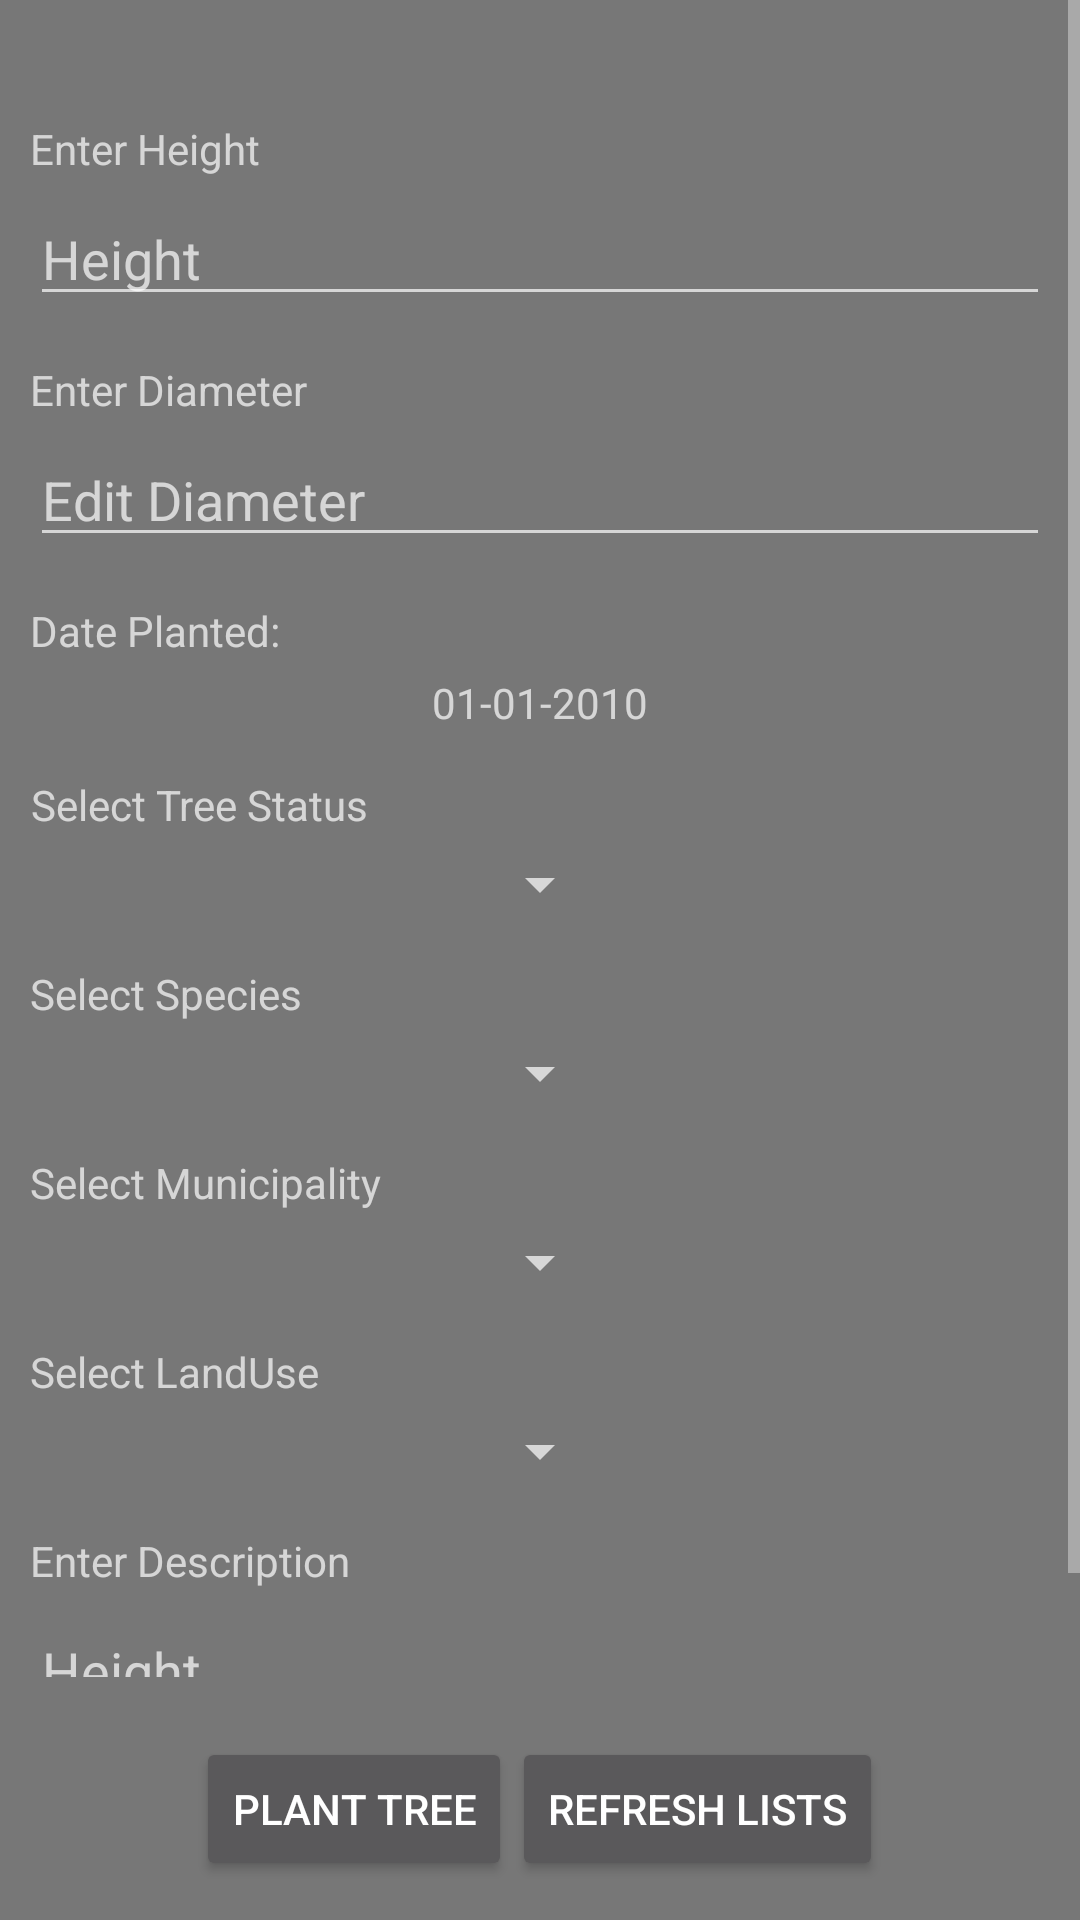

Layout XML and referenced resources for this Android screen:
<!-- AndroidManifest.xml: application theme Theme.AppCompat.NoActionBar -->
<!-- res/layout/plant_dialog.xml -->
<LinearLayout xmlns:android="http://schemas.android.com/apk/res/android"
    xmlns:tools="http://schemas.android.com/tools"
    android:layout_width="270dp"
    android:layout_height="wrap_content"
    android:background="#777777"
    android:orientation="vertical">

    <LinearLayout
        android:layout_width="match_parent"
        android:layout_height="match_parent"
        android:layout_gravity="center_horizontal"
        android:orientation="vertical">

        <ScrollView
            android:layout_width="match_parent"
            android:layout_height="559dp"
            android:layout_marginBottom="20dp">

            <LinearLayout
                android:layout_width="match_parent"
                android:layout_height="wrap_content"
                android:layout_margin="10dip"
                android:orientation="vertical"
                android:paddingBottom="20dip">

                <TextView
                    android:id="@+id/error_message_dialog"
                    android:layout_width="wrap_content"
                    android:layout_height="wrap_content"
                    android:gravity="center"
                    android:textColor="@color/colorAccent"
                    android:visibility="gone"
                    />

                <TextView
                    android:id="@+id/label_height"
                    android:layout_width="wrap_content"
                    android:layout_height="wrap_content"
                    android:layout_marginTop="30dip"
                    android:gravity="center"
                    android:text="@string/enter_height" />

                <EditText
                    android:id="@+id/edit_height"
                    android:layout_width="fill_parent"
                    android:layout_height="wrap_content"
                    android:layout_marginTop="5dip"
                    android:hint="@string/edit_height"
                    android:inputType="numberDecimal" />

                <TextView
                    android:id="@+id/label_diameter"
                    android:layout_width="wrap_content"
                    android:layout_height="wrap_content"
                    android:layout_marginTop="15dip"
                    android:gravity="center"
                    android:text="@string/enter_diameter" />

                <EditText
                    android:id="@+id/edit_diameter"
                    android:layout_width="fill_parent"
                    android:layout_height="wrap_content"
                    android:layout_marginTop="5dip"
                    android:hint="@string/edit_diameter"
                    android:inputType="numberDecimal"
                    android:singleLine="true" />

                <TextView
                    android:id="@+id/label_date"
                    android:layout_width="wrap_content"
                    android:layout_height="wrap_content"
                    android:layout_marginTop="15dip"
                    android:gravity="center"
                    android:text="@string/enter_date" />

                <TextView
                    android:id="@+id/plant_date"
                    android:layout_width="wrap_content"
                    android:layout_height="wrap_content"
                    android:layout_gravity="center"
                    android:onClick="showDatePickerDialog"
                    android:layout_marginTop="5dip"
                    android:text="@string/date_planted" />

                <TextView
                    android:id="@+id/label_status"
                    android:layout_width="wrap_content"
                    android:layout_height="wrap_content"
                    android:layout_marginTop="15dip"
                    android:gravity="center"
                    android:text="@string/select_tree_status" />

                <Spinner
                    android:id="@+id/status_spinner"
                    android:layout_width="wrap_content"
                    android:layout_height="wrap_content"
                    android:layout_gravity="center"
                    android:layout_marginTop="5dip" />

                <TextView
                    android:id="@+id/label_species"
                    android:layout_width="wrap_content"
                    android:layout_height="wrap_content"
                    android:layout_marginTop="15dip"
                    android:gravity="center"
                    android:text="@string/select_species" />

                <Spinner
                    android:id="@+id/species_spinner"
                    android:layout_width="wrap_content"
                    android:layout_height="wrap_content"
                    android:layout_gravity="center"
                    android:layout_marginTop="5dip" />

                <TextView
                    android:id="@+id/label_municipality"
                    android:layout_width="wrap_content"
                    android:layout_height="wrap_content"
                    android:layout_marginTop="15dip"
                    android:gravity="center"
                    android:text="@string/select_municipality" />

                <Spinner
                    android:id="@+id/municipality_spinner"
                    android:layout_width="wrap_content"
                    android:layout_height="wrap_content"
                    android:layout_gravity="center"
                    android:layout_marginTop="5dip" />

                <TextView
                    android:id="@+id/label_landuse"
                    android:layout_width="wrap_content"
                    android:layout_height="wrap_content"
                    android:layout_marginTop="15dip"
                    android:gravity="center"
                    android:text="@string/select_landuse" />

                <Spinner
                    android:id="@+id/landuse_spinner"
                    android:layout_width="wrap_content"
                    android:layout_height="wrap_content"
                    android:layout_gravity="center"
                    android:layout_marginTop="5dip" />

                <TextView
                    android:id="@+id/label_description"
                    android:layout_width="wrap_content"
                    android:layout_height="wrap_content"
                    android:layout_marginTop="15dip"
                    android:gravity="center"
                    android:text="@string/enter_description" />

                <EditText
                    android:id="@+id/edit_description"
                    android:layout_width="fill_parent"
                    android:layout_height="wrap_content"
                    android:layout_marginTop="5dip"
                    android:hint="@string/edit_height" />

            </LinearLayout>

        </ScrollView>

        <LinearLayout
            android:layout_width="wrap_content"
            android:layout_height="wrap_content"
            android:layout_gravity="center_horizontal"
            android:orientation="horizontal">

            <Button
                android:id="@+id/plant_tree"
                android:layout_width="wrap_content"
                android:layout_height="wrap_content"
                android:text="@string/plant_tree" />

            <Button
                android:id="@+id/refresh_list"
                android:layout_width="wrap_content"
                android:layout_height="wrap_content"
                android:text="@string/refresh_lists"
                android:onClick="refreshLists"/>

        </LinearLayout>

    </LinearLayout>

</LinearLayout>
<!-- resources referenced by this layout -->
<resources>
  <color name="colorAccent">#ff4081</color>
  <string name="date_planted">01-01-2010</string>
  <string name="edit_diameter">Edit Diameter</string>
  <string name="edit_height">Height</string>
  <string name="enter_date">Date Planted:</string>
  <string name="enter_description">Enter Description</string>
  <string name="enter_diameter">Enter Diameter</string>
  <string name="enter_height">Enter Height</string>
  <string name="plant_tree">Plant Tree</string>
  <string name="refresh_lists">Refresh Lists</string>
  <string name="select_landuse">Select LandUse</string>
  <string name="select_municipality">Select Municipality</string>
  <string name="select_species">Select Species</string>
  <string name="select_tree_status">Select Tree Status</string>
</resources>
